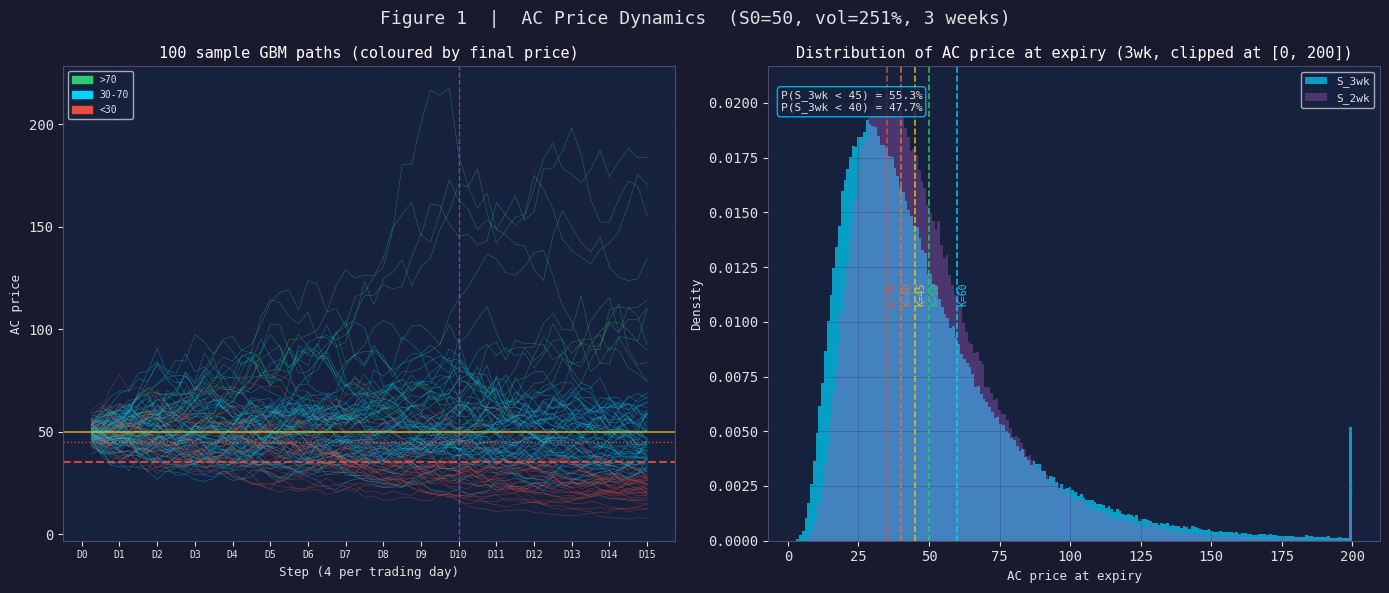
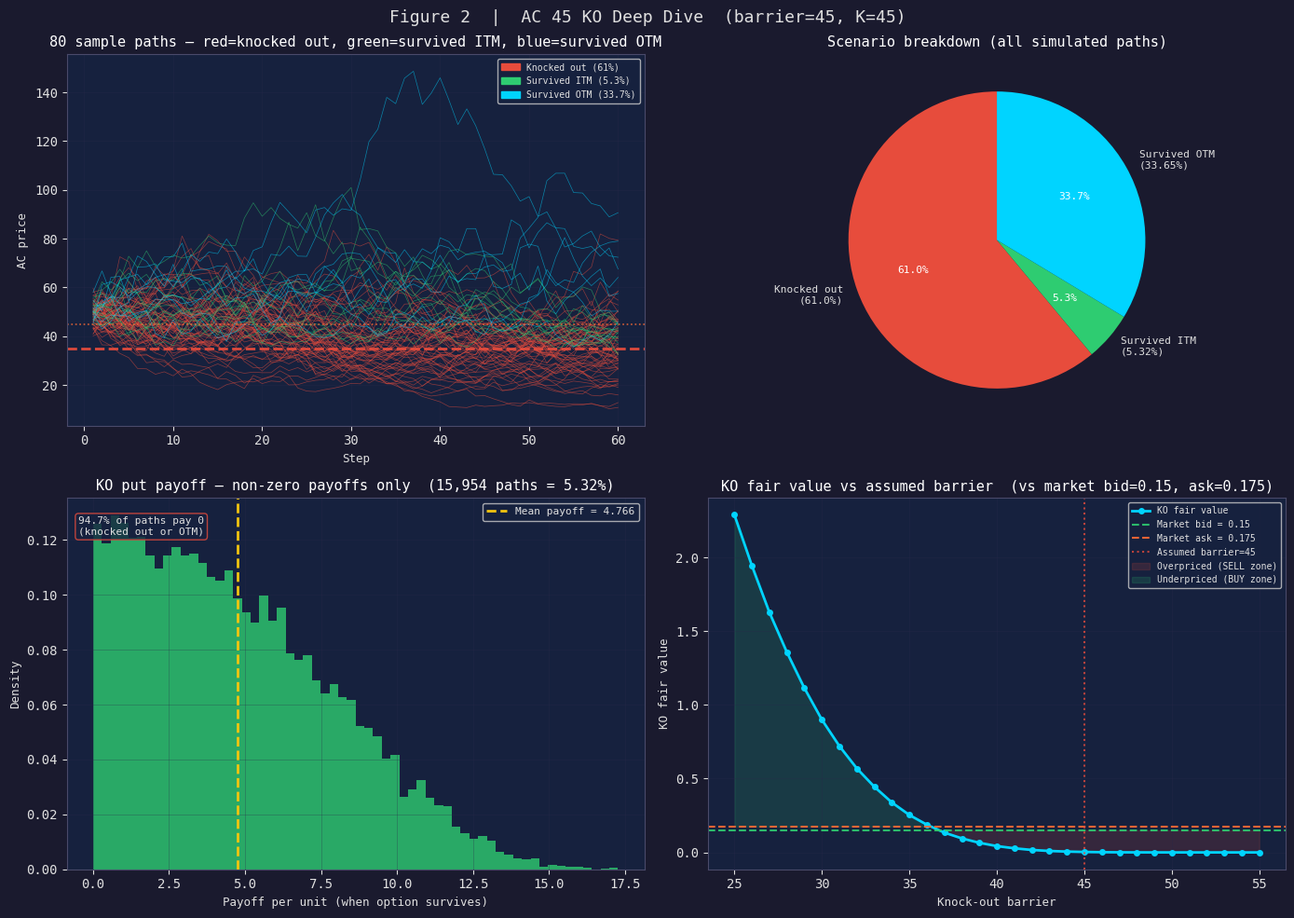
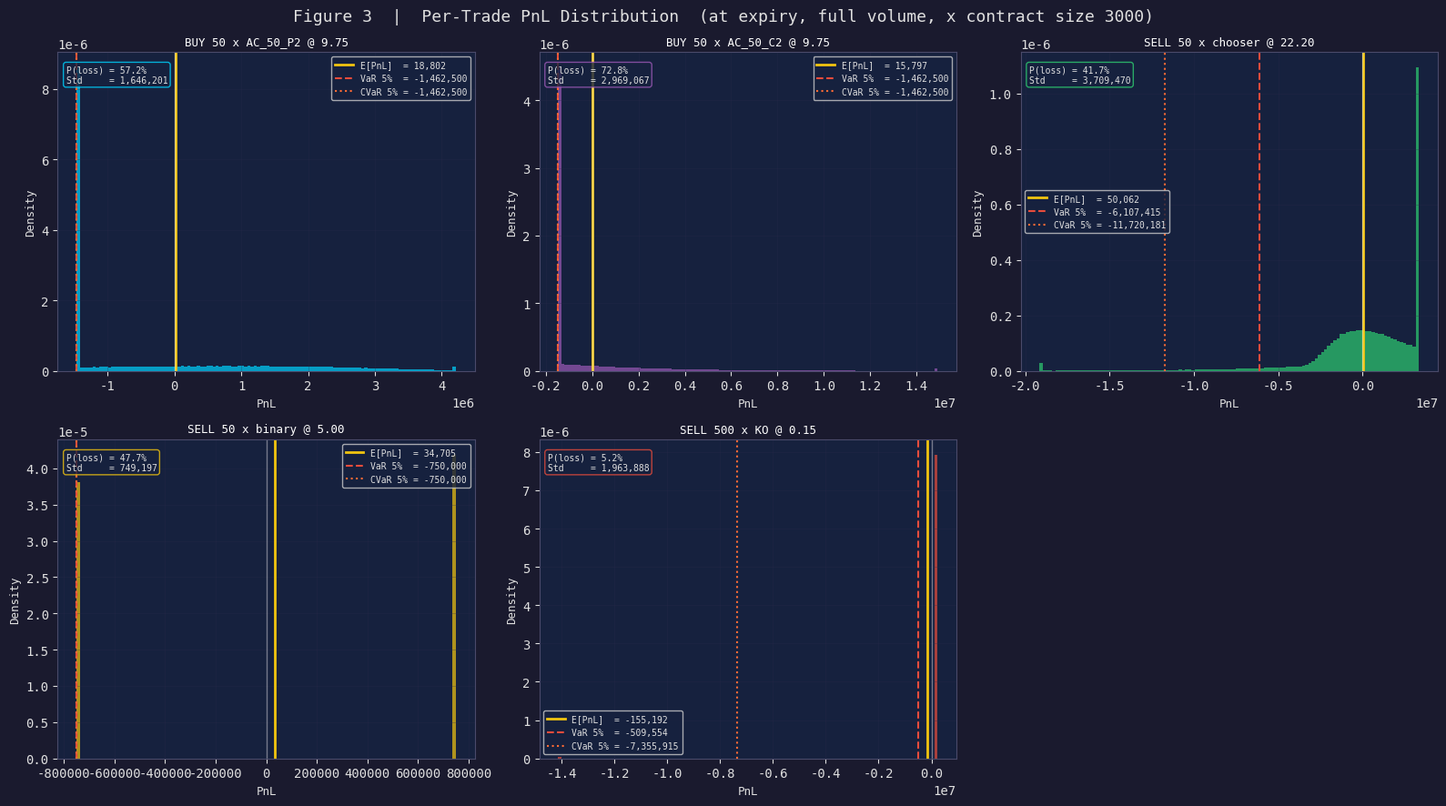
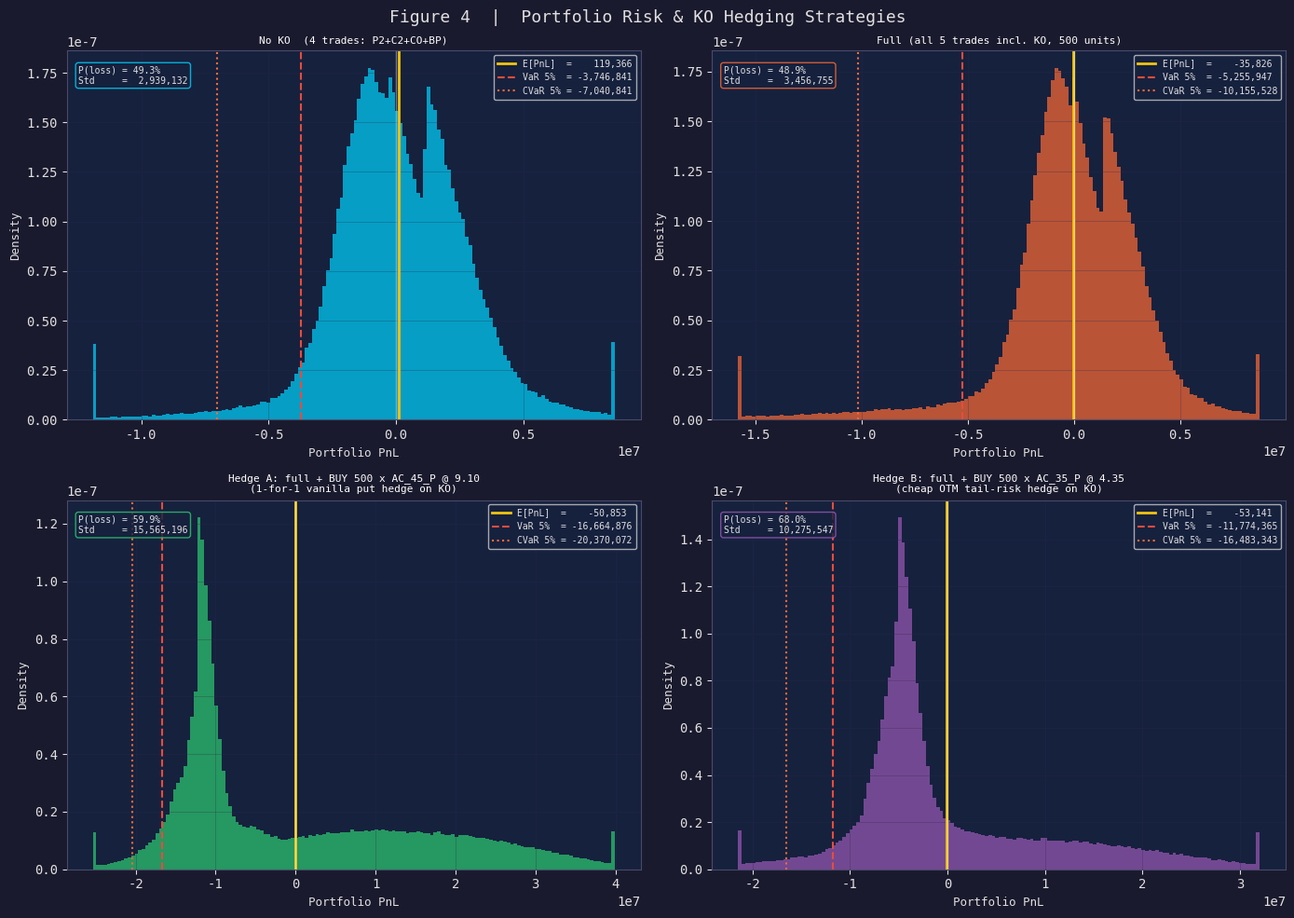

These figures' Python source, in order:
"""
Round 4 Manual Challenge: Visual analysis and risk/hedging study.
Run: python analysis.py
Produces four figures saved as PNG files in the same folder.
"""

import numpy as np
import matplotlib
matplotlib.use("Agg")          # save to file; swap to "TkAgg" for interactive
import matplotlib.pyplot as plt
import matplotlib.patches as mpatches
from scipy.stats import norm

# ============================================================
# Simulation (same params as simulate.py)
# ============================================================
S0 = 50.0
SIGMA = 2.51
R = 0.0
TRADING_DAYS_PER_YEAR = 252
STEPS_PER_DAY = 4
STEPS_PER_YEAR = TRADING_DAYS_PER_YEAR * STEPS_PER_DAY
DT = 1.0 / STEPS_PER_YEAR

T2_STEPS = 2 * 5 * STEPS_PER_DAY   # 40
T3_STEPS = 3 * 5 * STEPS_PER_DAY   # 60
T2_YEARS = (2 * 5) / TRADING_DAYS_PER_YEAR
T3_YEARS = (3 * 5) / TRADING_DAYS_PER_YEAR

# Confirmed from competition rules
BINARY_PAYOFF = 10.0   # AC_40_BP: fixed cash payoff if S_T < 40 at expiry
KO_BARRIER    = 35.0   # AC_45_KO: knocked out if price ever falls below 35
CONTRACT_SIZE = 3000

N_SIM  = 300_000
N_PATH = 200_000   # separate smaller batch for path plots (same seed)
SEED = 42

print("Simulating paths...")
rng = np.random.default_rng(SEED)
Z = rng.standard_normal((N_SIM, T3_STEPS))
log_inc = (R - 0.5 * SIGMA**2) * DT + SIGMA * np.sqrt(DT) * Z
prices  = S0 * np.exp(np.cumsum(log_inc, axis=1))   # (N_SIM, 60)

S_2wk = prices[:, T2_STEPS - 1]
S_3wk = prices[:, T3_STEPS - 1]

# barrier breach = ANY step 1..59 below KO_BARRIER
barrier_breach = np.any(prices[:, :T3_STEPS - 1] < KO_BARRIER, axis=1)

# ── Payoffs ──────────────────────────────────────────────────────────────────
p_P2  = np.maximum(50 - S_2wk, 0)
p_C2  = np.maximum(S_2wk - 50, 0)
p_CO  = np.where(S_2wk >= 50, np.maximum(S_3wk - 50, 0), np.maximum(50 - S_3wk, 0))
p_BP  = np.where(S_3wk < 40, BINARY_PAYOFF, 0.0)
p_KO  = np.where(barrier_breach, 0.0, np.maximum(45 - S_3wk, 0))
p_45P = np.maximum(45 - S_3wk, 0)   # vanilla AC_45_P (for hedge)
p_35P = np.maximum(35 - S_3wk, 0)   # vanilla AC_35_P (for hedge)

# ── Per-path PnL for each recommended trade (× contract size already) ────────
# BUY trades: payoff - entry cost
# SELL trades: entry price received - payoff owed
pnl_P2 = 50  * (p_P2  - 9.75)   * CONTRACT_SIZE
pnl_C2 = 50  * (p_C2  - 9.75)   * CONTRACT_SIZE
pnl_CO = 50  * (22.20 - p_CO)   * CONTRACT_SIZE
pnl_BP = 50  * (5.00  - p_BP)   * CONTRACT_SIZE
pnl_KO = 500 * (0.15  - p_KO)  * CONTRACT_SIZE

# Portfolio variants
pnl_base    = pnl_P2 + pnl_C2 + pnl_CO + pnl_BP          # no KO
pnl_full    = pnl_base + pnl_KO                             # all trades
# Hedge A: buy 500 AC_45_P at ask (9.10) alongside selling 500 KO — 1-for-1 vanilla hedge
pnl_hedgeA  = pnl_full + 500 * (p_45P - 9.10) * CONTRACT_SIZE
# Hedge B: buy 500 AC_35_P at ask (4.35) as cheap tail protection for KO exposure
pnl_hedgeB  = pnl_full + 500 * (p_35P - 4.35) * CONTRACT_SIZE

# ── Helper: risk statistics ───────────────────────────────────────────────────
def risk_stats(pnl, label=""):
    e   = pnl.mean()
    sd  = pnl.std()
    var = np.percentile(pnl, 5)
    cvar = pnl[pnl <= var].mean()
    p_loss = (pnl < 0).mean()
    return {"label": label, "E[PnL]": e, "Std": sd,
            "VaR 5%": var, "CVaR 5%": cvar, "P(loss)": p_loss}

# ── Styling ───────────────────────────────────────────────────────────────────
plt.rcParams.update({
    "figure.facecolor": "#1a1a2e",
    "axes.facecolor":   "#16213e",
    "axes.edgecolor":   "#4a4a6a",
    "axes.labelcolor":  "#e0e0e0",
    "xtick.color":      "#e0e0e0",
    "ytick.color":      "#e0e0e0",
    "text.color":       "#e0e0e0",
    "grid.color":       "#2a2a4a",
    "grid.alpha":       0.5,
    "axes.titlecolor":  "#ffffff",
    "figure.titlesize": 13,
    "axes.titlesize":   11,
    "axes.labelsize":   9,
    "font.family":      "monospace",
})
CYAN   = "#00d4ff"
ORANGE = "#ff6b35"
GREEN  = "#2ecc71"
RED    = "#e74c3c"
PURPLE = "#9b59b6"
YELLOW = "#f1c40f"
GREY   = "#7f8c8d"

def vline(ax, x, label, color, lw=1.2):
    ax.axvline(x, color=color, lw=lw, ls="--", alpha=0.8)
    ax.text(x, ax.get_ylim()[1] * 0.92, f" {label}", color=color,
            fontsize=7, rotation=90, va="top")

# ============================================================
# FIGURE 1 — GBM paths + price distribution
# ============================================================
print("Plotting Figure 1: GBM paths + price distribution...")
fig1, axes = plt.subplots(1, 2, figsize=(14, 6))
fig1.suptitle("Figure 1  |  AC Price Dynamics  (S0=50, vol=251%, 3 weeks)")

# ── Left: sample paths ────────────────────────────────────────────────────────
ax = axes[0]
ax.set_title("100 sample GBM paths (coloured by final price)")
steps = np.arange(1, T3_STEPS + 1)
day_ticks = np.arange(0, T3_STEPS + 1, STEPS_PER_DAY)
sample_idx = np.random.default_rng(99).choice(N_SIM, 100, replace=False)
for i in sample_idx:
    s_final = prices[i, -1]
    if s_final > 70:
        c = GREEN
    elif s_final < 30:
        c = RED
    else:
        c = CYAN
    ax.plot(steps, prices[i], color=c, lw=0.4, alpha=0.45)

ax.axhline(S0,         color=YELLOW, lw=1.2, ls="-",  alpha=0.8, label=f"S0={S0}")
ax.axhline(KO_BARRIER, color=RED,    lw=1.5, ls="--", alpha=0.9, label=f"KO barrier={KO_BARRIER}")
ax.axhline(45,         color=ORANGE, lw=1.0, ls=":",  alpha=0.7, label="K=45 (KO strike)")
ax.axvline(T2_STEPS,   color=PURPLE, lw=1.0, ls="--", alpha=0.7, label="2wk (chooser choice)")

ax.set_xlabel("Step (4 per trading day)")
ax.set_ylabel("AC price")
ax.legend(fontsize=7, loc="upper right")
ax.set_xticks(day_ticks)
ax.set_xticklabels([f"D{i//STEPS_PER_DAY}" for i in day_ticks], fontsize=7)
ax.grid(True, lw=0.4)
patch_up   = mpatches.Patch(color=GREEN, label=">70")
patch_mid  = mpatches.Patch(color=CYAN,  label="30-70")
patch_down = mpatches.Patch(color=RED,   label="<30")
ax.legend(handles=[patch_up, patch_mid, patch_down], fontsize=7, loc="upper left")

# ── Right: price distribution at expiry ──────────────────────────────────────
ax = axes[1]
ax.set_title("Distribution of AC price at expiry (3wk, clipped at [0, 200])")
clip_prices = np.clip(S_3wk, 0, 200)
ax.hist(clip_prices, bins=200, color=CYAN, alpha=0.7, density=True, label="S_3wk")
ax.hist(np.clip(S_2wk, 0, 200), bins=200, color=PURPLE, alpha=0.4, density=True, label="S_2wk")

for k, col, lbl in [(35, RED, "K=35"), (40, ORANGE, "K=40"),
                    (45, YELLOW, "K=45"), (50, GREEN, "K=50"), (60, CYAN, "K=60")]:
    ax.axvline(k, color=col, lw=1.2, ls="--", alpha=0.85)
    ax.text(k + 0.5, ax.get_ylim()[1] * 0.5, lbl, color=col, fontsize=7, rotation=90)

pct_below_45 = (S_3wk < 45).mean() * 100
ax.text(0.02, 0.95, f"P(S_3wk < 45) = {pct_below_45:.1f}%\nP(S_3wk < 40) = {(S_3wk<40).mean()*100:.1f}%",
        transform=ax.transAxes, fontsize=8, va="top",
        bbox=dict(boxstyle="round", fc="#16213e", ec=CYAN, alpha=0.8))
ax.set_xlabel("AC price at expiry")
ax.set_ylabel("Density")
ax.legend(fontsize=8)
ax.grid(True, lw=0.4)

plt.tight_layout()
fig1.savefig("fig1_paths_distribution.png", dpi=150, bbox_inches="tight")
print("  Saved fig1_paths_distribution.png")

# ============================================================
# FIGURE 2 — KO option deep dive
# ============================================================
print("Plotting Figure 2: KO option analysis...")
fig2, axes = plt.subplots(2, 2, figsize=(14, 10))
fig2.suptitle("Figure 2  |  AC 45 KO Deep Dive  (barrier=45, K=45)")

survived = ~barrier_breach
itm_survived = survived & (S_3wk < 45)
otm_survived = survived & (S_3wk >= 45)
itm_breach   = barrier_breach & (S_3wk < 45)
otm_breach   = barrier_breach & (S_3wk >= 45)

# ── Top-left: 80 paths coloured by KO status ─────────────────────────────────
ax = axes[0, 0]
ax.set_title("80 sample paths — red=knocked out, green=survived ITM, blue=survived OTM")
rng2 = np.random.default_rng(7)
for mask, col, n in [(barrier_breach, RED, 60), (itm_survived, GREEN, 12), (otm_survived, CYAN, 8)]:
    idx_pool = np.where(mask)[0]
    if len(idx_pool) == 0:
        continue
    chosen = rng2.choice(idx_pool, min(n, len(idx_pool)), replace=False)
    for i in chosen:
        ax.plot(steps, prices[i], color=col, lw=0.5, alpha=0.55)
ax.axhline(KO_BARRIER, color=RED,    lw=2.0, ls="--", alpha=0.95, label=f"Barrier={KO_BARRIER}")
ax.axhline(45,         color=ORANGE, lw=1.2, ls=":",  alpha=0.80, label="Strike=45")
ax.set_xlabel("Step"); ax.set_ylabel("AC price")
red_p  = mpatches.Patch(color=RED,   label=f"Knocked out ({barrier_breach.mean()*100:.0f}%)")
grn_p  = mpatches.Patch(color=GREEN, label=f"Survived ITM ({itm_survived.mean()*100:.1f}%)")
cyn_p  = mpatches.Patch(color=CYAN,  label=f"Survived OTM ({otm_survived.mean()*100:.1f}%)")
ax.legend(handles=[red_p, grn_p, cyn_p], fontsize=7)
ax.grid(True, lw=0.4)

# ── Top-right: pie breakdown ──────────────────────────────────────────────────
ax = axes[0, 1]
ax.set_title("Scenario breakdown (all simulated paths)")
counts = [barrier_breach.sum(), itm_survived.sum(), otm_survived.sum()]
labels = [
    f"Knocked out\n({barrier_breach.mean()*100:.1f}%)",
    f"Survived ITM\n({itm_survived.mean()*100:.2f}%)",
    f"Survived OTM\n({otm_survived.mean()*100:.2f}%)",
]
colors = [RED, GREEN, CYAN]
wedges, texts, autotexts = ax.pie(counts, labels=labels, colors=colors,
                                   autopct="%1.1f%%", startangle=90,
                                   textprops={"fontsize": 8})
for at in autotexts:
    at.set_color("white")

# ── Bottom-left: KO payoff distribution (non-zero payoffs only) ──────────────
ax = axes[1, 0]
nonzero_ko = p_KO[p_KO > 0]
ax.set_title(f"KO put payoff — non-zero payoffs only  ({len(nonzero_ko):,} paths = {len(nonzero_ko)/N_SIM*100:.2f}%)")
if len(nonzero_ko) > 0:
    ax.hist(nonzero_ko, bins=60, color=GREEN, alpha=0.8, density=True)
    ax.axvline(nonzero_ko.mean(), color=YELLOW, lw=2, ls="--",
               label=f"Mean payoff = {nonzero_ko.mean():.3f}")
    ax.set_xlabel("Payoff per unit (when option survives)")
    ax.set_ylabel("Density")
    ax.legend(fontsize=8)
else:
    ax.text(0.5, 0.5, "No non-zero payoffs", transform=ax.transAxes, ha="center")
pct_zero = (p_KO == 0).mean() * 100
ax.text(0.02, 0.95, f"{pct_zero:.1f}% of paths pay 0\n(knocked out or OTM)",
        transform=ax.transAxes, fontsize=8, va="top",
        bbox=dict(boxstyle="round", fc="#16213e", ec=RED, alpha=0.8))
ax.grid(True, lw=0.4)

# ── Bottom-right: KO fair value vs barrier (line chart) ──────────────────────
ax = axes[1, 1]
ax.set_title("KO fair value vs assumed barrier  (vs market bid=0.15, ask=0.175)")
barriers = np.arange(25, 56, 1)
ko_fairs = []
for b in barriers:
    breach_b = np.any(prices[:, :T3_STEPS - 1] < b, axis=1)
    ko_fairs.append(float(np.mean(np.where(breach_b, 0.0, np.maximum(45 - S_3wk, 0)))))
ax.plot(barriers, ko_fairs, color=CYAN, lw=2, marker="o", ms=4, label="KO fair value")
ax.axhline(0.15,  color=GREEN, lw=1.5, ls="--", alpha=0.9, label="Market bid = 0.15")
ax.axhline(0.175, color=ORANGE, lw=1.5, ls="--", alpha=0.9, label="Market ask = 0.175")
ax.axvline(45, color=RED, lw=1.5, ls=":", alpha=0.8, label="Assumed barrier=45")

# shade: SELL zone (fair < bid), BUY zone (fair > ask)
ax.fill_between(barriers, ko_fairs, 0.15,
                where=[f < 0.15 for f in ko_fairs],
                color=RED, alpha=0.15, label="Overpriced (SELL zone)")
ax.fill_between(barriers, ko_fairs, 0.175,
                where=[f > 0.175 for f in ko_fairs],
                color=GREEN, alpha=0.15, label="Underpriced (BUY zone)")
ax.set_xlabel("Knock-out barrier")
ax.set_ylabel("KO fair value")
ax.legend(fontsize=7)
ax.grid(True, lw=0.4)

plt.tight_layout()
fig2.savefig("fig2_ko_analysis.png", dpi=150, bbox_inches="tight")
print("  Saved fig2_ko_analysis.png")

# ============================================================
# FIGURE 3 — Individual trade PnL distributions
# ============================================================
print("Plotting Figure 3: Individual trade PnL distributions...")
fig3, axes = plt.subplots(2, 3, figsize=(16, 9))
fig3.suptitle("Figure 3  |  Per-Trade PnL Distribution  (at expiry, full volume, x contract size 3000)")
axes_flat = axes.flatten()

trades = [
    ("BUY 50 x AC_50_P2 @ 9.75", pnl_P2,  CYAN,   9.8707, 9.75, "BUY"),
    ("BUY 50 x AC_50_C2 @ 9.75", pnl_C2,  PURPLE, 9.8707, 9.75, "BUY"),
    ("SELL 50 x chooser @ 22.20", pnl_CO, GREEN,  21.8977, 22.20, "SELL"),
    ("SELL 50 x binary @ 5.00",   pnl_BP, YELLOW, 4.7679,  5.00, "SELL"),
    ("SELL 500 x KO @ 0.15",      pnl_KO, RED,    0.0032,  0.15, "SELL"),
]

for ax, (title, pnl, col, fair, entry, direction) in zip(axes_flat, trades):
    stats = risk_stats(pnl)
    clip_lo = np.percentile(pnl, 0.5)
    clip_hi = np.percentile(pnl, 99.5)
    clipped = np.clip(pnl, clip_lo, clip_hi)
    ax.hist(clipped, bins=120, color=col, alpha=0.7, density=True)
    ax.axvline(stats["E[PnL]"],  color=YELLOW, lw=2.0, ls="-",  label=f"E[PnL]  = {stats['E[PnL]']:,.0f}")
    ax.axvline(stats["VaR 5%"],  color=RED,    lw=1.5, ls="--", label=f"VaR 5%  = {stats['VaR 5%']:,.0f}")
    ax.axvline(stats["CVaR 5%"], color=ORANGE, lw=1.5, ls=":",  label=f"CVaR 5% = {stats['CVaR 5%']:,.0f}")
    ax.axvline(0, color="white", lw=1.0, ls="-", alpha=0.4)
    ax.set_title(title, fontsize=9)
    ax.set_xlabel("PnL")
    ax.set_ylabel("Density")
    ax.legend(fontsize=7)
    ax.text(0.02, 0.96,
            f"P(loss) = {stats['P(loss)']*100:.1f}%\nStd     = {stats['Std']:,.0f}",
            transform=ax.transAxes, fontsize=7, va="top",
            bbox=dict(boxstyle="round", fc="#16213e", ec=col, alpha=0.8))
    ax.grid(True, lw=0.4)

axes_flat[5].set_visible(False)   # 6th panel unused

plt.tight_layout()
fig3.savefig("fig3_trade_pnl.png", dpi=150, bbox_inches="tight")
print("  Saved fig3_trade_pnl.png")

# ============================================================
# FIGURE 4 — Portfolio risk & hedging comparison
# ============================================================
print("Plotting Figure 4: Portfolio risk and hedging...")
fig4, axes = plt.subplots(2, 2, figsize=(14, 10))
fig4.suptitle("Figure 4  |  Portfolio Risk & KO Hedging Strategies")

portfolios = [
    ("No KO  (4 trades: P2+C2+CO+BP)",
     pnl_base,   CYAN),
    ("Full (all 5 trades incl. KO, 500 units)",
     pnl_full,   ORANGE),
    ("Hedge A: full + BUY 500 x AC_45_P @ 9.10\n(1-for-1 vanilla put hedge on KO)",
     pnl_hedgeA, GREEN),
    ("Hedge B: full + BUY 500 x AC_35_P @ 4.35\n(cheap OTM tail-risk hedge on KO)",
     pnl_hedgeB, PURPLE),
]

for ax, (title, pnl, col) in zip(axes.flatten(), portfolios):
    stats = risk_stats(pnl)
    lo = np.percentile(pnl, 0.5)
    hi = np.percentile(pnl, 99.5)
    ax.hist(np.clip(pnl, lo, hi), bins=150, color=col, alpha=0.7, density=True)
    ax.axvline(stats["E[PnL]"],  color=YELLOW, lw=2.0, ls="-",
               label=f"E[PnL]  = {stats['E[PnL]']:>10,.0f}")
    ax.axvline(stats["VaR 5%"],  color=RED,    lw=1.5, ls="--",
               label=f"VaR 5%  = {stats['VaR 5%']:>10,.0f}")
    ax.axvline(stats["CVaR 5%"], color=ORANGE, lw=1.5, ls=":",
               label=f"CVaR 5% = {stats['CVaR 5%']:>10,.0f}")
    ax.axvline(0, color="white", lw=1.0, ls="-", alpha=0.4)
    ax.set_title(title, fontsize=8)
    ax.set_xlabel("Portfolio PnL")
    ax.set_ylabel("Density")
    ax.legend(fontsize=7, loc="upper right")
    ax.text(0.02, 0.96,
            f"P(loss) = {stats['P(loss)']*100:.1f}%\nStd     = {stats['Std']:>10,.0f}",
            transform=ax.transAxes, fontsize=7, va="top",
            bbox=dict(boxstyle="round", fc="#16213e", ec=col, alpha=0.8))
    ax.grid(True, lw=0.4)

plt.tight_layout()
fig4.savefig("fig4_portfolio_risk.png", dpi=150, bbox_inches="tight")
print("  Saved fig4_portfolio_risk.png")

# ============================================================
# Print risk table to console
# ============================================================
print()
print("=" * 80)
print("  PORTFOLIO RISK SUMMARY")
print(f"  {'Strategy':<45} {'E[PnL]':>10} {'Std':>10} {'VaR 5%':>10} {'CVaR 5%':>10} {'P(loss)':>8}")
print("-" * 80)
for title, pnl, _ in portfolios:
    s = risk_stats(pnl)
    short = title.split("\n")[0][:44]
    print(f"  {short:<45} {s['E[PnL]']:>10,.0f} {s['Std']:>10,.0f} "
          f"{s['VaR 5%']:>10,.0f} {s['CVaR 5%']:>10,.0f} {s['P(loss)']*100:>7.1f}%")
print()

# KO position size sensitivity
print("  KO SIZE SENSITIVITY  (base portfolio PnL is fixed; KO fraction varies)")
print(f"  {'KO fraction':<15} {'E[PnL]':>10} {'VaR 5%':>10} {'CVaR 5%':>10} {'P(loss)':>8}")
print("-" * 80)
for frac in [0.0, 0.25, 0.5, 0.75, 1.0]:
    pnl_scaled = pnl_base + frac * pnl_KO
    s = risk_stats(pnl_scaled)
    print(f"  {frac*100:>5.0f}% of 500       {s['E[PnL]']:>10,.0f} "
          f"{s['VaR 5%']:>10,.0f} {s['CVaR 5%']:>10,.0f} {s['P(loss)']*100:>7.1f}%")
print("=" * 80)
print("\nAll figures saved to Rounds/4_round/manual/")
